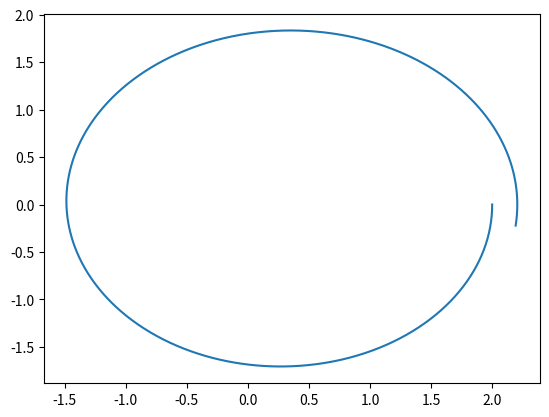

The matplotlib source for this figure:
import numpy as np
import matplotlib.pyplot as plt
"""
h = 0.01
t = np.arange(0, 10 + h, h)

g, m2 = 6.67, 5.965e-1
vxn, vyn = 0, -1
xn, yn = 2, 0
x = []
y = []
x.append(xn)
y.append(yn)
for i in range(np.size(t) - 1):
    vxn = vxn + h * (-1 * xn * g * m2 / (np.power(np.power(xn, 2) + np.power(yn, 2), 1.5)))
    vyn = vyn + h * (-1 * yn * g * m2 / (np.power(np.power(xn, 2) + np.power(yn, 2), 1.5)))
    xn = xn + h * vxn
    yn = yn + h * vyn
    x.append(xn)
    y.append(yn)

print(np.size(x), np.size(y))
plt.plot(x, y)
plt.show()
"""
h = 0.01
t = np.arange(0, 10 + h, h)
g, m2 = 6, 0.4

Vx = np.zeros(np.size(t))
Vx[0] = 0

Vy = np.zeros(np.size(t))
Vy[0] = -1

x = np.zeros(np.size(t))
x[0] = 2

y = np.zeros(np.size(t))
y[0] = 0

for i in range(1, np.size(t)):
    x[i] = x[i - 1] + h * Vx[i - 1]
    Vx[i] = Vx[i - 1] + h * (-1 * x[i - 1] * g * m2 / (np.power(np.power(x[i - 1], 2) + np.power(y[i - 1], 2), 1.5)))

    y[i] = y[i - 1] + h * Vy[i - 1]
    Vy[i] = Vy[i - 1] + h * (-1 * y[i - 1] * g * m2 / (np.power(np.power(x[i - 1], 2) + np.power(y[i - 1], 2), 1.5)))

print(np.size(x), np.size(y))
plt.plot(x, y)
plt.show()

